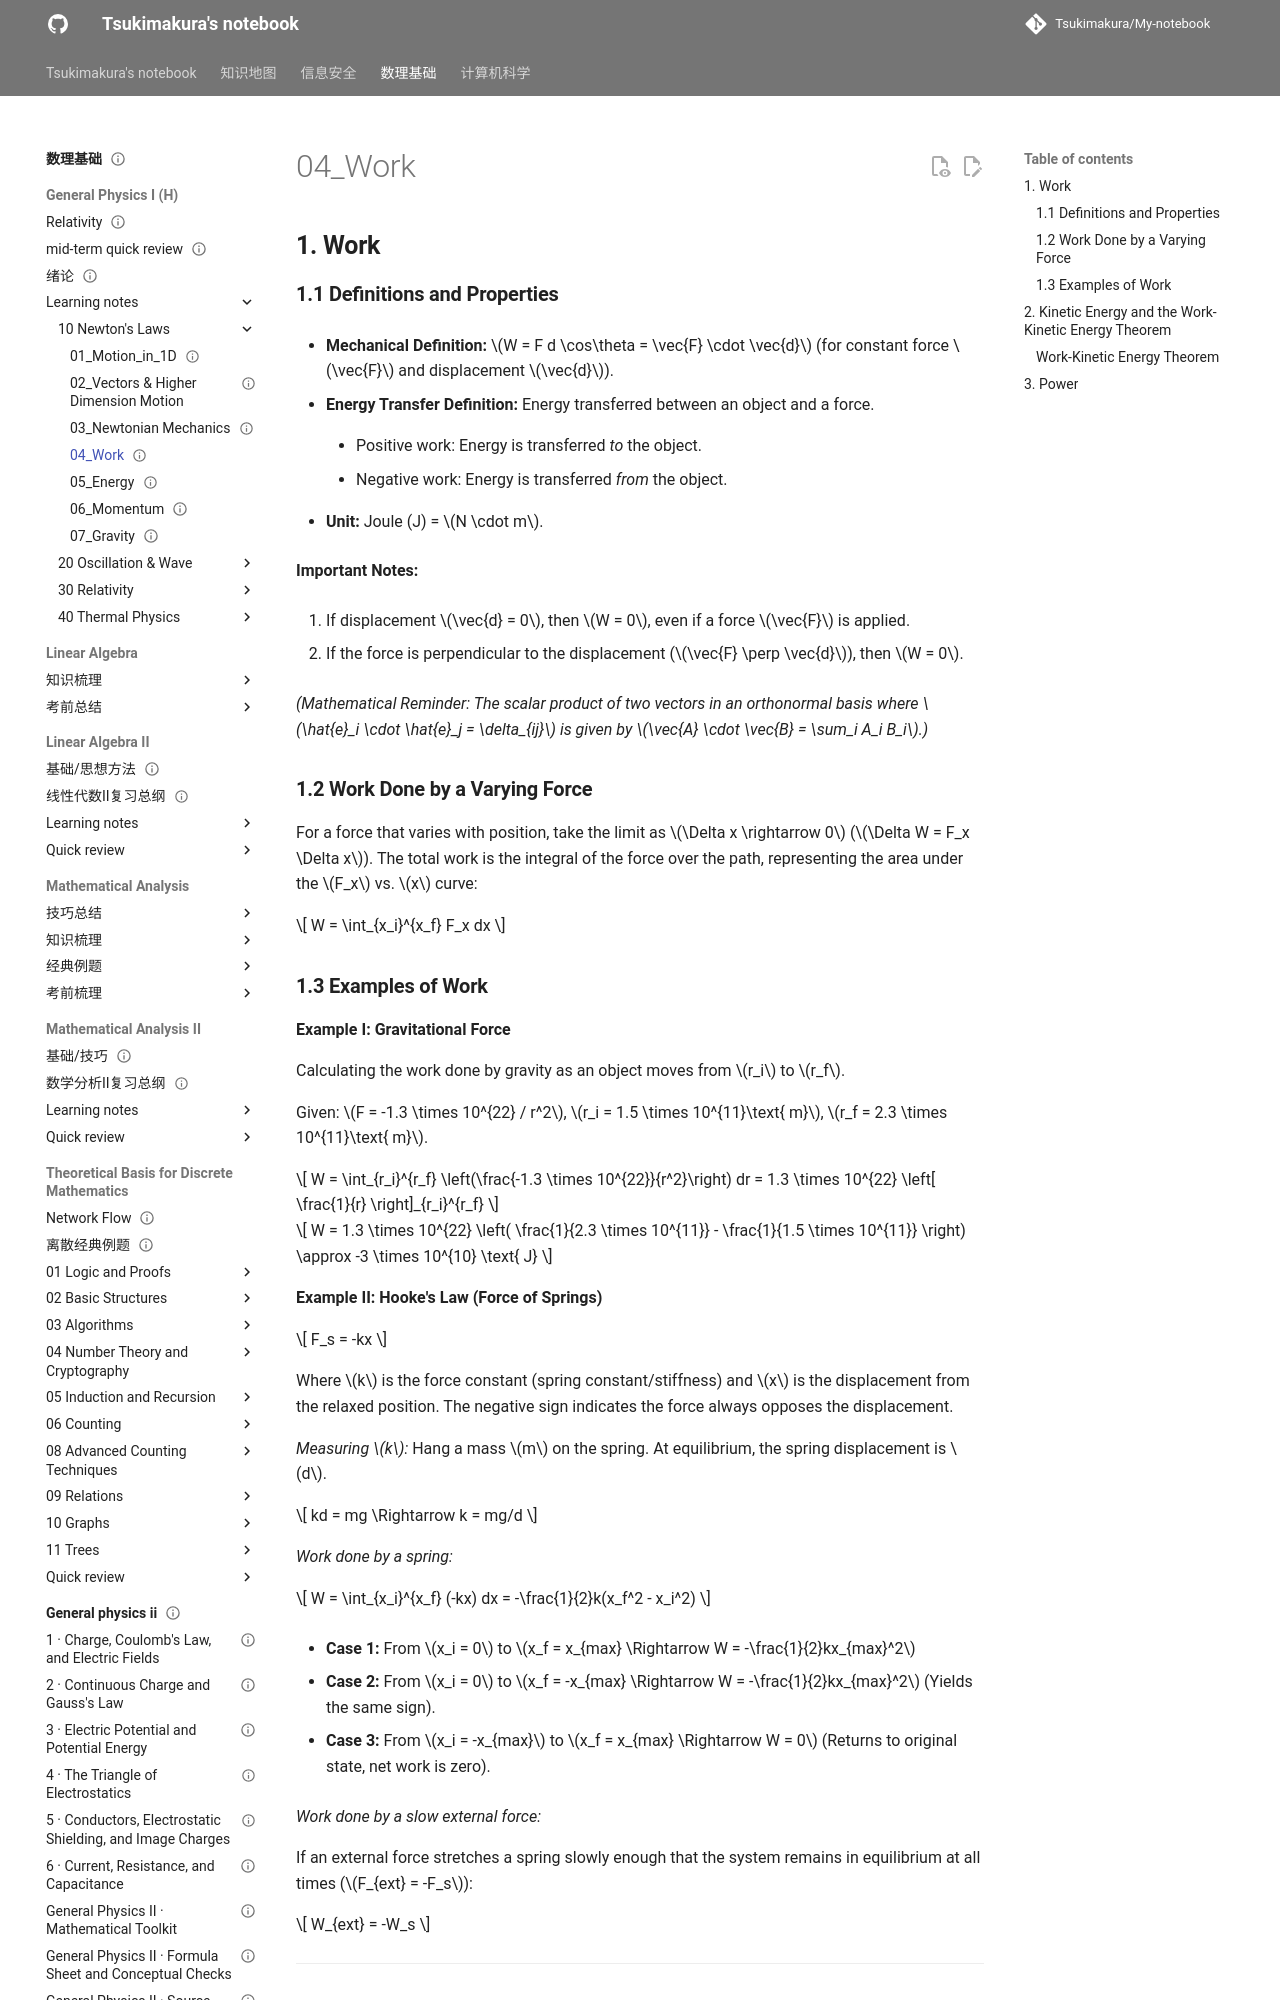

repository: Tsukimakura/My-notebook · page: 数理基础/General Physics I (H)/learning notes/10_Newton's Laws/04_Work/index.html · generator: mkdocs

---
title: "04_Work"
status: draft
tags: [math-physics]
created: null
updated: 2026-10-06
sources: []
---

# 04_Work

## **1. Work**

### **1.1 Definitions and Properties**

- **Mechanical Definition:** $W = F d \cos\theta = \vec{F} \cdot \vec{d}$ (for constant force $\vec{F}$ and displacement $\vec{d}$).

- **Energy Transfer Definition:** Energy transferred between an object and a force.

    - Positive work: Energy is transferred _to_ the object.

    - Negative work: Energy is transferred _from_ the object.

- **Unit:** Joule (J) = $N \cdot m$.

**Important Notes:**

1. If displacement $\vec{d} = 0$, then $W = 0$, even if a force $\vec{F}$ is applied.

2. If the force is perpendicular to the displacement ($\vec{F} \perp \vec{d}$), then $W = 0$.

_(Mathematical Reminder: The scalar product of two vectors in an orthonormal basis where $\hat{e}_i \cdot \hat{e}_j = \delta_{ij}$ is given by $\vec{A} \cdot \vec{B} = \sum_i A_i B_i$.)_

### **1.2 Work Done by a Varying Force**

For a force that varies with position, take the limit as $\Delta x \rightarrow 0$ ($\Delta W = F_x \Delta x$). The total work is the integral of the force over the path, representing the area under the $F_x$ vs. $x$ curve:

$$
W = \int_{x_i}^{x_f} F_x dx
$$
